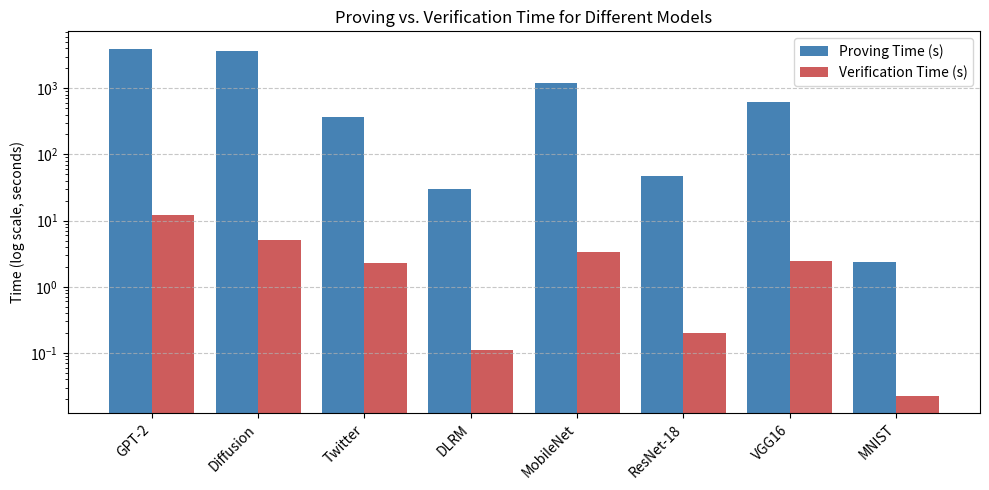

Write Python code to recreate this figure.
import matplotlib.pyplot as plt
import numpy as np

# Data from the table
models = ["GPT-2", "Diffusion", "Twitter", "DLRM", "MobileNet", "ResNet-18", "VGG16", "MNIST"]
proving_times = [3949.60, 3658.77, 364.9, 30.0, 1217.6, 46.5, 619.4, 2.36]  # in seconds
verification_times = [11.98, 5.17, 2.28, 0.11, 3.34, 0.20, 2.49, 0.0226]  # in seconds (converted from ms)

x = np.arange(len(models))  # Bar positions

# Plot settings
fig, ax = plt.subplots(figsize=(10, 5))
bar_width = 0.4

# Log-scale bars
ax.bar(x - bar_width/2, proving_times, bar_width, label="Proving Time (s)", color="steelblue")
ax.bar(x + bar_width/2, verification_times, bar_width, label="Verification Time (s)", color="indianred")

ax.set_yscale("log")  # Log scale for better visibility
ax.set_xticks(x)
ax.set_xticklabels(models, rotation=45, ha="right")
ax.set_ylabel("Time (log scale, seconds)")
ax.set_title("Proving vs. Verification Time for Different Models")
ax.legend()
ax.grid(axis="y", linestyle="--", alpha=0.7)

plt.tight_layout()
plt.show()
